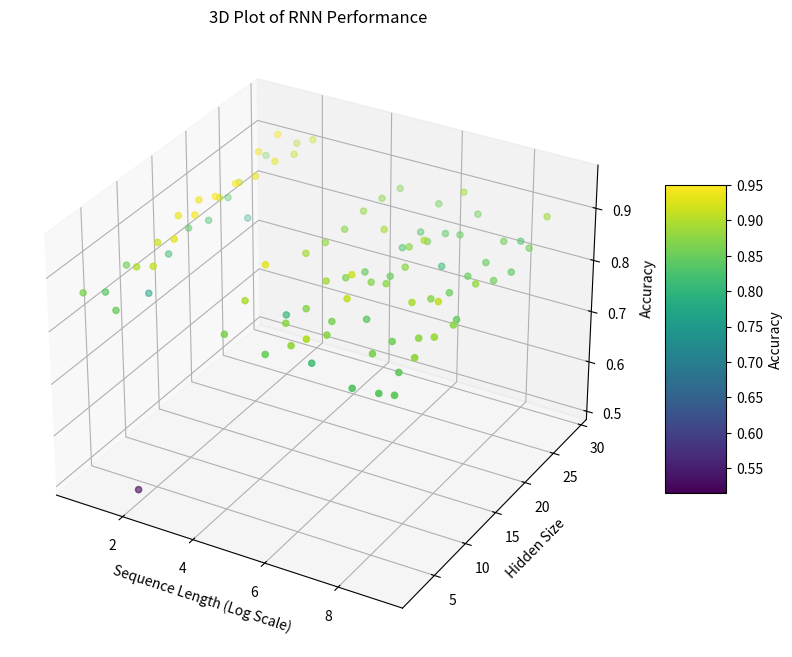

The matplotlib source for this figure:
import pandas as pd
import matplotlib.pyplot as plt
from mpl_toolkits.mplot3d import Axes3D
import numpy as np
from scipy.interpolate import griddata
import re
import math

# Function to parse the data string
def parse_training_data(data):
    pattern = r"Sequence Length: (\d+), Hidden Size: (\d+), Accuracy: (\d\.\d+)"
    matches = re.findall(pattern, data)
    parsed_data = [{'Sequence Length': int(match[0]),
                    'Hidden Size': int(match[1]),
                    'Accuracy': float(match[2])} for match in matches]
    return parsed_data

# Example usage
data = """
Training Segment for Sequence Length 2 and Hidden Size 2
=======================================
Sequence Length: 2, Hidden Size: 2, Accuracy: 0.865

Training Segment for Sequence Length 2 and Hidden Size 5
=======================================
Sequence Length: 2, Hidden Size: 5, Accuracy: 0.835

Training Segment for Sequence Length 2 and Hidden Size 8
=======================================
Sequence Length: 2, Hidden Size: 8, Accuracy: 0.855

Training Segment for Sequence Length 2 and Hidden Size 11
=======================================
Sequence Length: 2, Hidden Size: 11, Accuracy: 0.77

Training Segment for Sequence Length 2 and Hidden Size 14
=======================================
Sequence Length: 2, Hidden Size: 14, Accuracy: 0.815

Training Segment for Sequence Length 2 and Hidden Size 17
=======================================
Sequence Length: 2, Hidden Size: 17, Accuracy: 0.835

Training Segment for Sequence Length 2 and Hidden Size 20
=======================================
Sequence Length: 2, Hidden Size: 20, Accuracy: 0.82

Training Segment for Sequence Length 2 and Hidden Size 23
=======================================
Sequence Length: 2, Hidden Size: 23, Accuracy: 0.835

Training Segment for Sequence Length 2 and Hidden Size 26
=======================================
Sequence Length: 2, Hidden Size: 26, Accuracy: 0.765

Training Segment for Sequence Length 2 and Hidden Size 29
=======================================
Sequence Length: 2, Hidden Size: 29, Accuracy: 0.86

Training Segment for Sequence Length 5 and Hidden Size 2
=======================================
Sequence Length: 5, Hidden Size: 2, Accuracy: 0.85

Training Segment for Sequence Length 5 and Hidden Size 5
=======================================
Sequence Length: 5, Hidden Size: 5, Accuracy: 0.9

Training Segment for Sequence Length 5 and Hidden Size 8
=======================================
Sequence Length: 5, Hidden Size: 8, Accuracy: 0.915

Training Segment for Sequence Length 5 and Hidden Size 11
=======================================
Sequence Length: 5, Hidden Size: 11, Accuracy: 0.935

Training Segment for Sequence Length 5 and Hidden Size 14
=======================================
Sequence Length: 5, Hidden Size: 14, Accuracy: 0.935

Training Segment for Sequence Length 5 and Hidden Size 17
=======================================
Sequence Length: 5, Hidden Size: 17, Accuracy: 0.91

Training Segment for Sequence Length 5 and Hidden Size 20
=======================================
Sequence Length: 5, Hidden Size: 20, Accuracy: 0.91

Training Segment for Sequence Length 5 and Hidden Size 23
=======================================
Sequence Length: 5, Hidden Size: 23, Accuracy: 0.94

Training Segment for Sequence Length 5 and Hidden Size 26
=======================================
Sequence Length: 5, Hidden Size: 26, Accuracy: 0.945

Training Segment for Sequence Length 5 and Hidden Size 29
=======================================
Sequence Length: 5, Hidden Size: 29, Accuracy: 0.9

Training Segment for Sequence Length 8 and Hidden Size 2
=======================================
Sequence Length: 8, Hidden Size: 2, Accuracy: 0.515

Training Segment for Sequence Length 8 and Hidden Size 5
=======================================
Sequence Length: 8, Hidden Size: 5, Accuracy: 0.91

Training Segment for Sequence Length 8 and Hidden Size 8
=======================================
Sequence Length: 8, Hidden Size: 8, Accuracy: 0.93

Training Segment for Sequence Length 8 and Hidden Size 11
=======================================
Sequence Length: 8, Hidden Size: 11, Accuracy: 0.945

Training Segment for Sequence Length 8 and Hidden Size 14
=======================================
Sequence Length: 8, Hidden Size: 14, Accuracy: 0.95

Training Segment for Sequence Length 8 and Hidden Size 17
=======================================
Sequence Length: 8, Hidden Size: 17, Accuracy: 0.945

Training Segment for Sequence Length 8 and Hidden Size 20
=======================================
Sequence Length: 8, Hidden Size: 20, Accuracy: 0.93

Training Segment for Sequence Length 8 and Hidden Size 23
=======================================
Sequence Length: 8, Hidden Size: 23, Accuracy: 0.93

Training Segment for Sequence Length 8 and Hidden Size 26
=======================================
Sequence Length: 8, Hidden Size: 26, Accuracy: 0.915

Training Segment for Sequence Length 8 and Hidden Size 29
=======================================
Sequence Length: 8, Hidden Size: 29, Accuracy: 0.915

Training Segment for Sequence Length 100 and Hidden Size 2
=======================================
Sequence Length: 100, Hidden Size: 2, Accuracy: 0.865

Training Segment for Sequence Length 100 and Hidden Size 5
=======================================
Sequence Length: 100, Hidden Size: 5, Accuracy: 0.895

Training Segment for Sequence Length 100 and Hidden Size 8
=======================================
Sequence Length: 100, Hidden Size: 8, Accuracy: 0.93

Training Segment for Sequence Length 100 and Hidden Size 11
=======================================
Sequence Length: 100, Hidden Size: 11, Accuracy: 0.805

Training Segment for Sequence Length 100 and Hidden Size 14
=======================================
Sequence Length: 100, Hidden Size: 14, Accuracy: 0.89

Training Segment for Sequence Length 100 and Hidden Size 17
=======================================
Sequence Length: 100, Hidden Size: 17, Accuracy: 0.88

Training Segment for Sequence Length 100 and Hidden Size 20
=======================================
Sequence Length: 100, Hidden Size: 20, Accuracy: 0.875

Training Segment for Sequence Length 100 and Hidden Size 23
=======================================
Sequence Length: 100, Hidden Size: 23, Accuracy: 0.88

Training Segment for Sequence Length 100 and Hidden Size 26
=======================================
Sequence Length: 100, Hidden Size: 26, Accuracy: 0.875

Training Segment for Sequence Length 100 and Hidden Size 29
=======================================
Sequence Length: 100, Hidden Size: 29, Accuracy: 0.865

Training Segment for Sequence Length 300 and Hidden Size 2
=======================================
Sequence Length: 300, Hidden Size: 2, Accuracy: 0.85

Training Segment for Sequence Length 300 and Hidden Size 5
=======================================
Sequence Length: 300, Hidden Size: 5, Accuracy: 0.875

Training Segment for Sequence Length 300 and Hidden Size 8
=======================================
Sequence Length: 300, Hidden Size: 8, Accuracy: 0.87

Training Segment for Sequence Length 300 and Hidden Size 11
=======================================
Sequence Length: 300, Hidden Size: 11, Accuracy: 0.89

Training Segment for Sequence Length 300 and Hidden Size 14
=======================================
Sequence Length: 300, Hidden Size: 14, Accuracy: 0.865

Training Segment for Sequence Length 300 and Hidden Size 17
=======================================
Sequence Length: 300, Hidden Size: 17, Accuracy: 0.845

Training Segment for Sequence Length 300 and Hidden Size 20
=======================================
Sequence Length: 300, Hidden Size: 20, Accuracy: 0.895

Training Segment for Sequence Length 300 and Hidden Size 23
=======================================
Sequence Length: 300, Hidden Size: 23, Accuracy: 0.83

Training Segment for Sequence Length 300 and Hidden Size 26
=======================================
Sequence Length: 300, Hidden Size: 26, Accuracy: 0.83

Training Segment for Sequence Length 300 and Hidden Size 29
=======================================
Sequence Length: 300, Hidden Size: 29, Accuracy: 0.855

Training Segment for Sequence Length 600 and Hidden Size 2
=======================================
Sequence Length: 600, Hidden Size: 2, Accuracy: 0.88

Training Segment for Sequence Length 600 and Hidden Size 5
=======================================
Sequence Length: 600, Hidden Size: 5, Accuracy: 0.815

Training Segment for Sequence Length 600 and Hidden Size 8
=======================================
Sequence Length: 600, Hidden Size: 8, Accuracy: 0.86

Training Segment for Sequence Length 600 and Hidden Size 11
=======================================
Sequence Length: 600, Hidden Size: 11, Accuracy: 0.915

Training Segment for Sequence Length 600 and Hidden Size 14
=======================================
Sequence Length: 600, Hidden Size: 14, Accuracy: 0.87

Training Segment for Sequence Length 600 and Hidden Size 17
=======================================
Sequence Length: 600, Hidden Size: 17, Accuracy: 0.85

Training Segment for Sequence Length 600 and Hidden Size 20
=======================================
Sequence Length: 600, Hidden Size: 20, Accuracy: 0.875

Training Segment for Sequence Length 600 and Hidden Size 23
=======================================
Sequence Length: 600, Hidden Size: 23, Accuracy: 0.855

Training Segment for Sequence Length 600 and Hidden Size 26
=======================================
Sequence Length: 600, Hidden Size: 26, Accuracy: 0.84

Training Segment for Sequence Length 600 and Hidden Size 29
=======================================
Sequence Length: 600, Hidden Size: 29, Accuracy: 0.89

Training Segment for Sequence Length 900 and Hidden Size 2
=======================================
Sequence Length: 900, Hidden Size: 2, Accuracy: 0.9

Training Segment for Sequence Length 900 and Hidden Size 5
=======================================
Sequence Length: 900, Hidden Size: 5, Accuracy: 0.875

Training Segment for Sequence Length 900 and Hidden Size 8
=======================================
Sequence Length: 900, Hidden Size: 8, Accuracy: 0.91

Training Segment for Sequence Length 900 and Hidden Size 11
=======================================
Sequence Length: 900, Hidden Size: 11, Accuracy: 0.84

Training Segment for Sequence Length 900 and Hidden Size 14
=======================================
Sequence Length: 900, Hidden Size: 14, Accuracy: 0.875

Training Segment for Sequence Length 900 and Hidden Size 17
=======================================
Sequence Length: 900, Hidden Size: 17, Accuracy: 0.875

Training Segment for Sequence Length 900 and Hidden Size 20
=======================================
Sequence Length: 900, Hidden Size: 20, Accuracy: 0.895

Training Segment for Sequence Length 900 and Hidden Size 23
=======================================
Sequence Length: 900, Hidden Size: 23, Accuracy: 0.815

Training Segment for Sequence Length 900 and Hidden Size 26
=======================================
Sequence Length: 900, Hidden Size: 26, Accuracy: 0.845

Training Segment for Sequence Length 900 and Hidden Size 29
=======================================
Sequence Length: 900, Hidden Size: 29, Accuracy: 0.855

Training Segment for Sequence Length 3000 and Hidden Size 2
=======================================
Sequence Length: 3000, Hidden Size: 2, Accuracy: 0.835

Training Segment for Sequence Length 3000 and Hidden Size 5
=======================================
Sequence Length: 3000, Hidden Size: 5, Accuracy: 0.865

Training Segment for Sequence Length 3000 and Hidden Size 8
=======================================
Sequence Length: 3000, Hidden Size: 8, Accuracy: 0.855

Training Segment for Sequence Length 3000 and Hidden Size 11
=======================================
Sequence Length: 3000, Hidden Size: 11, Accuracy: 0.895

Training Segment for Sequence Length 3000 and Hidden Size 14
=======================================
Sequence Length: 3000, Hidden Size: 14, Accuracy: 0.87

Training Segment for Sequence Length 3000 and Hidden Size 17
=======================================
Sequence Length: 3000, Hidden Size: 17, Accuracy: 0.85

Training Segment for Sequence Length 3000 and Hidden Size 20
=======================================
Sequence Length: 3000, Hidden Size: 20, Accuracy: 0.85

Training Segment for Sequence Length 3000 and Hidden Size 23
=======================================
Sequence Length: 3000, Hidden Size: 23, Accuracy: 0.845

Training Segment for Sequence Length 3000 and Hidden Size 26
=======================================
Sequence Length: 3000, Hidden Size: 26, Accuracy: 0.855

Training Segment for Sequence Length 3000 and Hidden Size 29
=======================================
Sequence Length: 3000, Hidden Size: 29, Accuracy: 0.825

Training Segment for Sequence Length 6000 and Hidden Size 2
=======================================
Sequence Length: 6000, Hidden Size: 2, Accuracy: 0.84

Training Segment for Sequence Length 6000 and Hidden Size 5
=======================================
Sequence Length: 6000, Hidden Size: 5, Accuracy: 0.845

Training Segment for Sequence Length 6000 and Hidden Size 8
=======================================
Sequence Length: 6000, Hidden Size: 8, Accuracy: 0.875

Training Segment for Sequence Length 6000 and Hidden Size 11
=======================================
Sequence Length: 6000, Hidden Size: 11, Accuracy: 0.91

Training Segment for Sequence Length 6000 and Hidden Size 14
=======================================
Sequence Length: 6000, Hidden Size: 14, Accuracy: 0.845

Training Segment for Sequence Length 6000 and Hidden Size 17
=======================================
Sequence Length: 6000, Hidden Size: 17, Accuracy: 0.88

Training Segment for Sequence Length 6000 and Hidden Size 20
=======================================
Sequence Length: 6000, Hidden Size: 20, Accuracy: 0.855

Training Segment for Sequence Length 6000 and Hidden Size 23
=======================================
Sequence Length: 6000, Hidden Size: 23, Accuracy: 0.84

Training Segment for Sequence Length 6000 and Hidden Size 26
=======================================
Sequence Length: 6000, Hidden Size: 26, Accuracy: 0.855

Training Segment for Sequence Length 6000 and Hidden Size 29
=======================================
Sequence Length: 6000, Hidden Size: 29, Accuracy: 0.885

Training Segment for Sequence Length 9000 and Hidden Size 2
=======================================
Sequence Length: 9000, Hidden Size: 2, Accuracy: 0.845

Training Segment for Sequence Length 9000 and Hidden Size 5
=======================================
Sequence Length: 9000, Hidden Size: 5, Accuracy: 0.88

Training Segment for Sequence Length 9000 and Hidden Size 8
=======================================
Sequence Length: 9000, Hidden Size: 8, Accuracy: 0.885

Training Segment for Sequence Length 9000 and Hidden Size 11
=======================================
Sequence Length: 9000, Hidden Size: 11, Accuracy: 0.875

Training Segment for Sequence Length 9000 and Hidden Size 14
"""

# Parse the data
parsed_data = parse_training_data(data)

# Convert to DataFrame
df = pd.DataFrame(parsed_data)

# Option to scale Sequence Length to log scale
use_log_scale = True  # Set to False if you do not want log scale

if use_log_scale:
    # Apply log transformation, ensuring no zero values
    df['Sequence Length'] = df['Sequence Length'].apply(lambda x: math.log(x) if x > 0 else 0)

# Extract the columns needed for the plot
seq_length = df['Sequence Length']
hidden_size = df['Hidden Size']
accuracy = df['Accuracy']

# Creating a 3D scatter plot
fig = plt.figure(figsize=(10, 8))
ax = fig.add_subplot(111, projection='3d')

# Scatter plot
scatter = ax.scatter(seq_length, hidden_size, accuracy, c=accuracy, cmap='viridis', marker='o')

# Creating a manifold
x_lin = np.linspace(seq_length.min(), seq_length.max(), 100)
y_lin = np.linspace(hidden_size.min(), hidden_size.max(), 100)
x_grid, y_grid = np.meshgrid(x_lin, y_lin)
z_grid = griddata((seq_length, hidden_size), accuracy, (x_grid, y_grid), method='linear')

# Plotting the surface
#ax.plot_surface(x_grid, y_grid, z_grid, alpha=0.5, cmap='viridis', edgecolor='none')

# Labels
ax.set_xlabel('Sequence Length' + (' (Log Scale)' if use_log_scale else ''))
ax.set_ylabel('Hidden Size')
ax.set_zlabel('Accuracy')


# Color bar
cbar = fig.colorbar(scatter, ax=ax, shrink=0.5, aspect=5)
cbar.set_label('Accuracy')

plt.title('3D Plot of RNN Performance')
plt.show()
